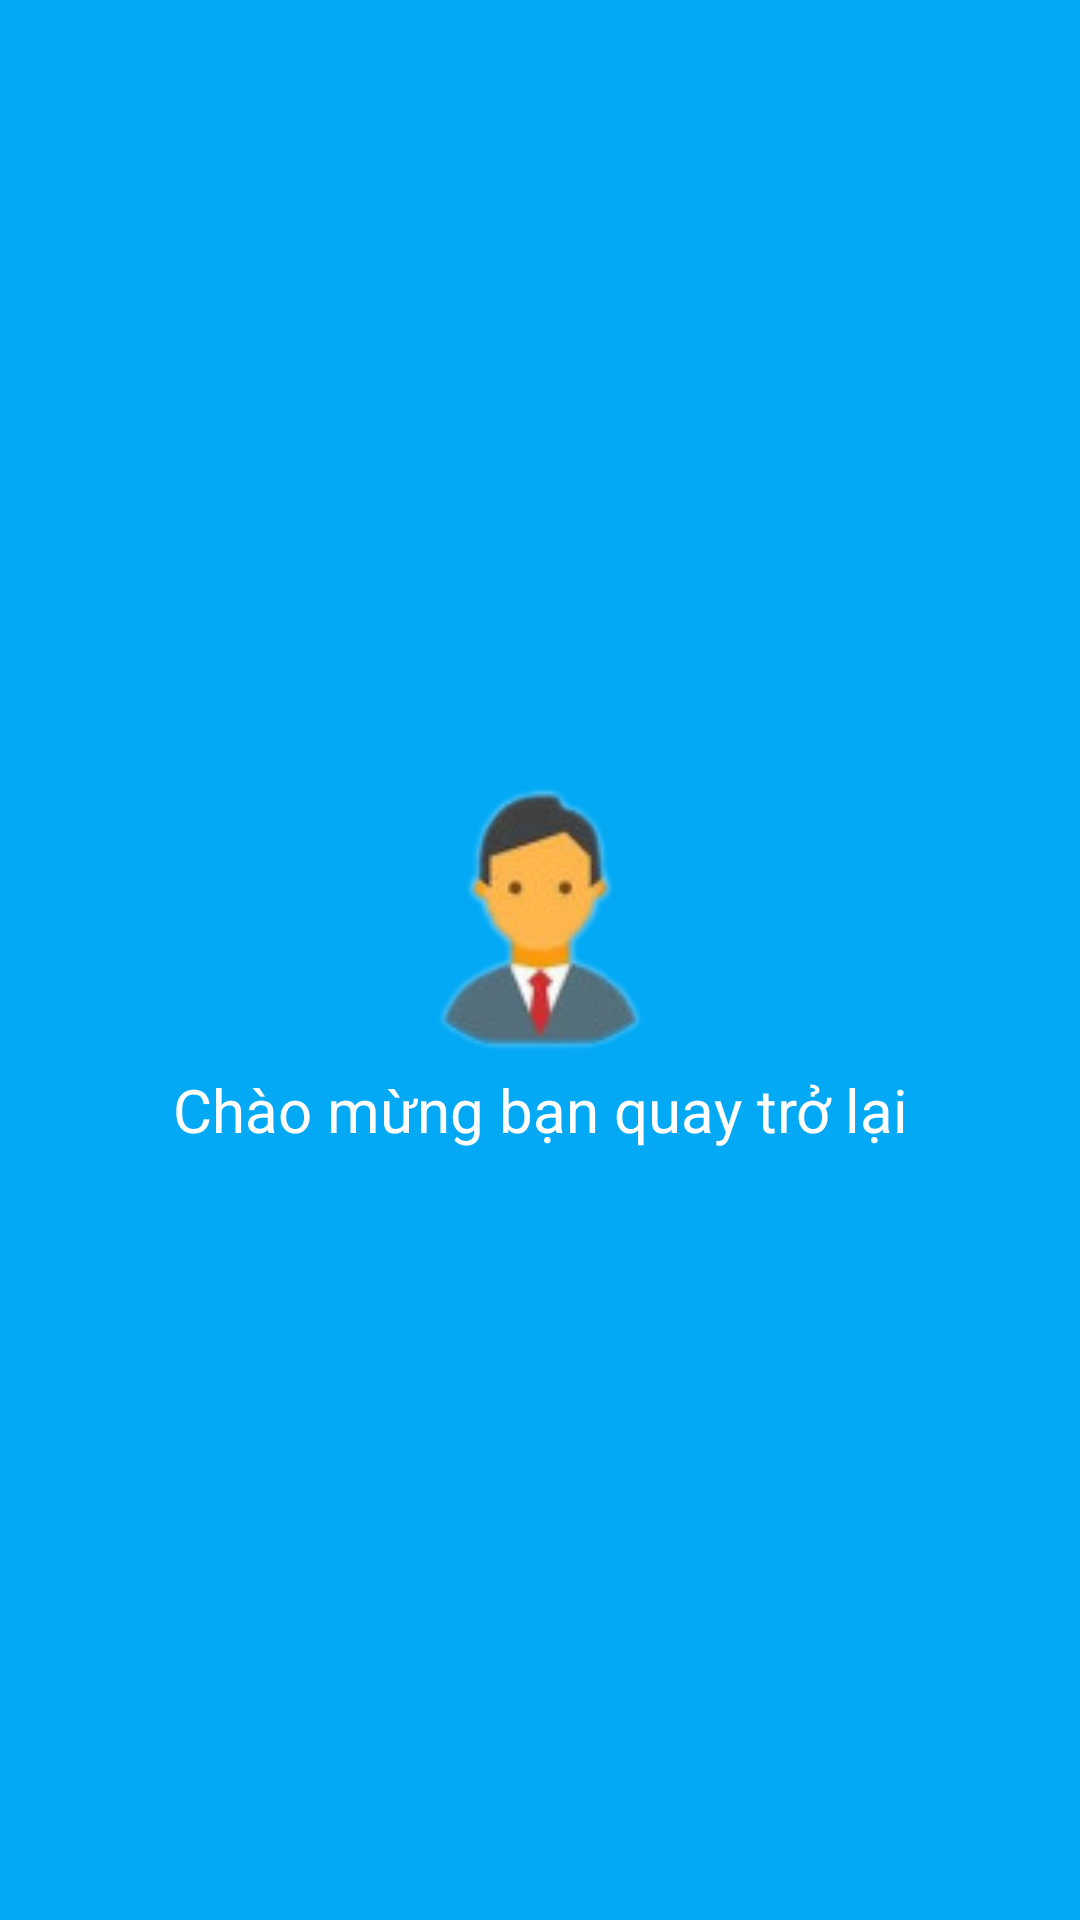

Layout XML and referenced resources for this Android screen:
<!-- AndroidManifest.xml: application theme Theme.Nhom10_DuAn1 -->
<!-- res/layout/header_nav01.xml -->
<?xml version="1.0" encoding="utf-8"?>
<LinearLayout xmlns:android="http://schemas.android.com/apk/res/android"
    android:layout_width="match_parent"
    android:layout_height="200dp"
    android:orientation="vertical"
    android:gravity="center"
    android:background="#03A9F4">
<ImageView
    android:layout_width="100dp"
    android:layout_height="100dp"
    android:src="@drawable/snapedit_1700183183405"
    />
    <TextView
        android:layout_width="match_parent"
        android:layout_height="wrap_content"
        android:gravity="center"
        android:textColor="@color/white"
        android:text="Chào mừng bạn quay trở lại"
        android:textSize="20sp"/>

</LinearLayout>
<!-- resources referenced by this layout -->
<resources>
  <!-- drawable snapedit_1700183183405: png bitmap (drawable, 9706 bytes) -->
  <style name="Theme.Nhom10_DuAn1" parent="Base.Theme.Nhom10_DuAn1" />
  <style name="Base.Theme.Nhom10_DuAn1" parent="Theme.Material3.DayNight.NoActionBar">
          
          
      </style>
  <!-- not gathered from this repository: default colours our renderer supplied (Android Studio template values) -->
  <color name="white">#FFFFFFFF</color>
</resources>
